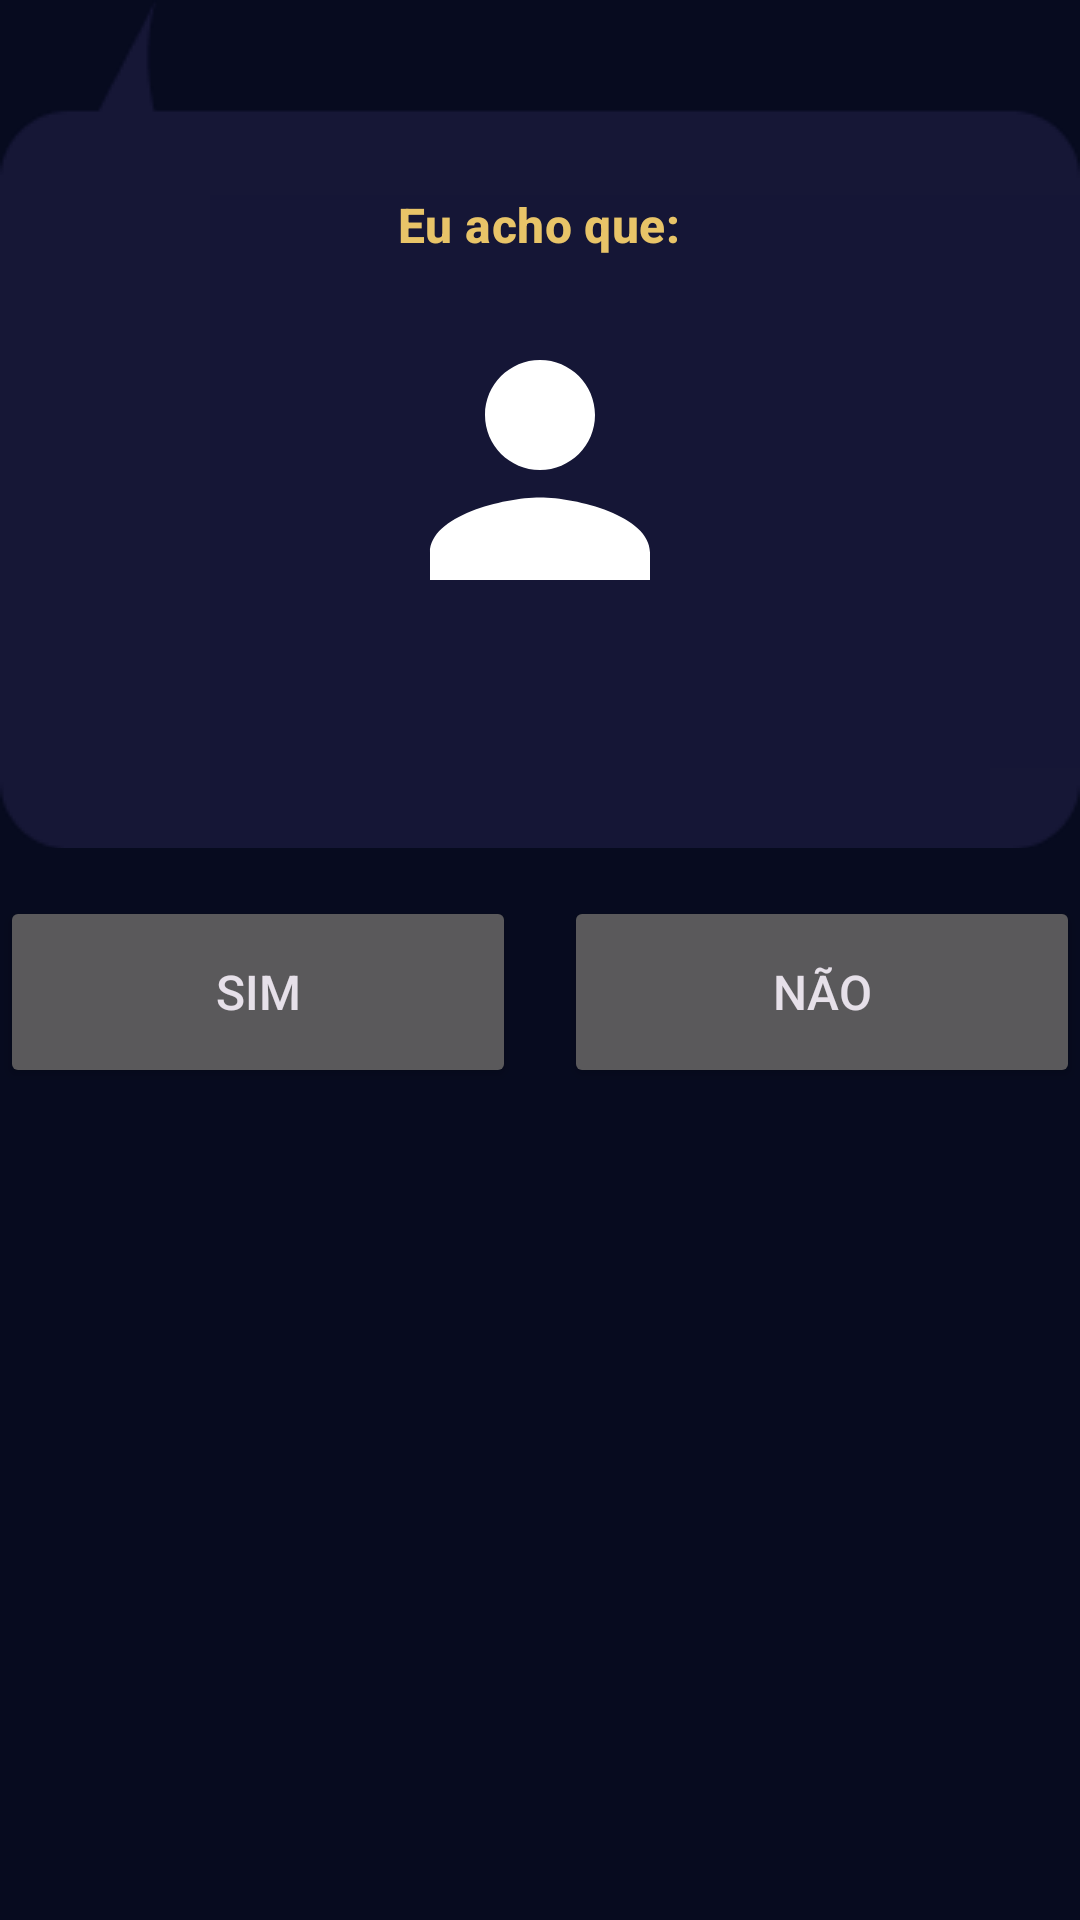

Here is an Android app screen rendered from its layout file. Give the layout XML and the strings, colors and styles it references.
<!-- AndroidManifest.xml: application theme Theme.OVigia -->
<!-- res/layout/panel_guess.xml -->
<?xml version="1.0" encoding="utf-8"?>
<LinearLayout xmlns:android="http://schemas.android.com/apk/res/android"
    xmlns:tools="http://schemas.android.com/tools"
    android:layout_width="match_parent"
    android:layout_height="wrap_content"
    android:orientation="vertical">

    <LinearLayout
        style="@style/Widget.OVigia.SpeechPanel"
        android:layout_width="match_parent"
        android:layout_height="wrap_content"
        android:gravity="center_horizontal"
        android:orientation="vertical"
        android:paddingStart="24dp"
        android:paddingTop="64dp"
        android:paddingEnd="24dp"
        android:paddingBottom="28dp">

        <TextView
            android:layout_width="wrap_content"
            android:layout_height="wrap_content"
            android:accessibilityHeading="true"
            android:text="@string/answer_intro"
            android:textAppearance="@style/TextAppearance.OVigia.Label" />

        <ImageView
            android:id="@+id/imageGuess"
            android:layout_width="@dimen/avatar_large"
            android:layout_height="@dimen/avatar_large"
            android:layout_marginTop="16dp"
            android:background="@drawable/bg_avatar_placeholder"
            android:importantForAccessibility="no"
            android:scaleType="centerCrop"
            android:src="@drawable/ic_character_placeholder" />

        <TextView
            android:id="@+id/tvGuessName"
            android:layout_width="wrap_content"
            android:layout_height="wrap_content"
            android:layout_marginTop="16dp"
            android:accessibilityLiveRegion="polite"
            android:gravity="center"
            android:textAppearance="@style/TextAppearance.OVigia.Body"
            android:textStyle="bold"
            tools:text="Wolverine" />
    </LinearLayout>

    <LinearLayout
        android:layout_width="match_parent"
        android:layout_height="wrap_content"
        android:layout_marginTop="16dp"
        android:orientation="horizontal">

        <Button
            android:id="@+id/btnSim"
            android:layout_width="0dp"
            android:layout_height="64dp"
            android:layout_marginEnd="8dp"
            android:layout_weight="1"
            android:text="@string/btn_sim"
            android:textSize="16sp" />

        <Button
            android:id="@+id/btnNao"
            android:layout_width="0dp"
            android:layout_height="64dp"
            android:layout_marginStart="8dp"
            android:layout_weight="1"
            android:text="@string/btn_nao"
            android:textSize="16sp" />
    </LinearLayout>
</LinearLayout>
<!-- resources referenced by this layout -->
<resources>
  <dimen name="avatar_large">110dp</dimen>
  <!-- drawable ic_character_placeholder (drawable) -->
  <?xml version="1.0" encoding="utf-8"?>
  <vector xmlns:android="http://schemas.android.com/apk/res/android"
      android:width="48dp"
      android:height="48dp"
      android:viewportWidth="24"
      android:viewportHeight="24"
      android:tint="@color/vigia_icon">
      <path
          android:fillColor="#FF000000"
          android:pathData="M12,12c2.21,0 4,-1.79 4,-4s-1.79,-4 -4,-4 -4,1.79 -4,4 1.79,4 4,4zM12,14c-2.67,0 -8,1.34 -8,4v2h16v-2c0,-2.66 -5.33,-4 -8,-4z" />
  </vector>
  <string name="answer_intro">Eu acho que:</string>
  <string name="btn_nao">Não</string>
  <string name="btn_sim">Sim</string>
  <style name="TextAppearance.OVigia.Body" parent="TextAppearance.Material3.BodyLarge">
          <item name="android:textColor">@color/white</item>
          <item name="android:textSize">20sp</item>
      </style>
  <style name="TextAppearance.OVigia.Label" parent="TextAppearance.Material3.TitleMedium">
          <item name="android:textColor">@color/vigia_gold</item>
          <item name="android:textStyle">bold</item>
          <item name="android:textSize">16sp</item>
      </style>
  <style name="Widget.OVigia.SpeechPanel" parent="">
          <item name="android:background">@drawable/dialogo_grande</item>
      </style>
  <style name="Theme.OVigia" parent="Theme.Material3.Dark.NoActionBar">
          <item name="colorPrimary">@color/vigia_blue</item>
          <item name="colorOnPrimary">@color/white</item>
          <item name="colorSecondary">@color/vigia_gold</item>
          <item name="colorSurface">@color/vigia_dialog</item>
          <item name="colorSurfaceContainerHigh">@color/vigia_dialog</item>
          <item name="colorOnSurface">@color/white</item>
          <item name="android:colorBackground">@color/vigia_space</item>
          <item name="android:windowBackground">@color/vigia_space</item>
          <item name="android:statusBarColor">@android:color/transparent</item>
          <item name="android:navigationBarColor">@android:color/transparent</item>
          <item name="android:windowLightStatusBar">false</item>
          <item name="materialButtonStyle">@style/Widget.OVigia.Button</item>
          <item name="materialAlertDialogTheme">@style/ThemeOverlay.OVigia.Dialog</item>
      </style>
  <color name="vigia_icon">#FFFFFFFF</color>
  <color name="white">#FFFFFFFF</color>
  <color name="vigia_gold">#FFE8C468</color>
  <color name="vigia_blue">#FF1957D8</color>
  <color name="vigia_dialog">#FF15183A</color>
  <color name="vigia_space">#FF070B1F</color>
  <style name="Widget.OVigia.Button" parent="Widget.Material3.Button">
          <item name="backgroundTint">@color/button_primary_background</item>
          <item name="android:textColor">@color/button_primary_text</item>
          <item name="android:textAllCaps">false</item>
          <item name="android:textStyle">bold</item>
          <item name="android:textSize">15sp</item>
          <item name="android:minHeight">@dimen/button_height</item>
          <item name="android:insetTop">0dp</item>
          <item name="android:insetBottom">0dp</item>
          <item name="cornerRadius">28dp</item>
      </style>
  <style name="ThemeOverlay.OVigia.Dialog" parent="ThemeOverlay.Material3.MaterialAlertDialog">
          <item name="colorPrimary">@color/vigia_gold</item>
          <item name="colorSurface">@color/vigia_dialog</item>
          <item name="colorSurfaceContainerHigh">@color/vigia_dialog</item>
      </style>
  <dimen name="button_height">52dp</dimen>
</resources>
